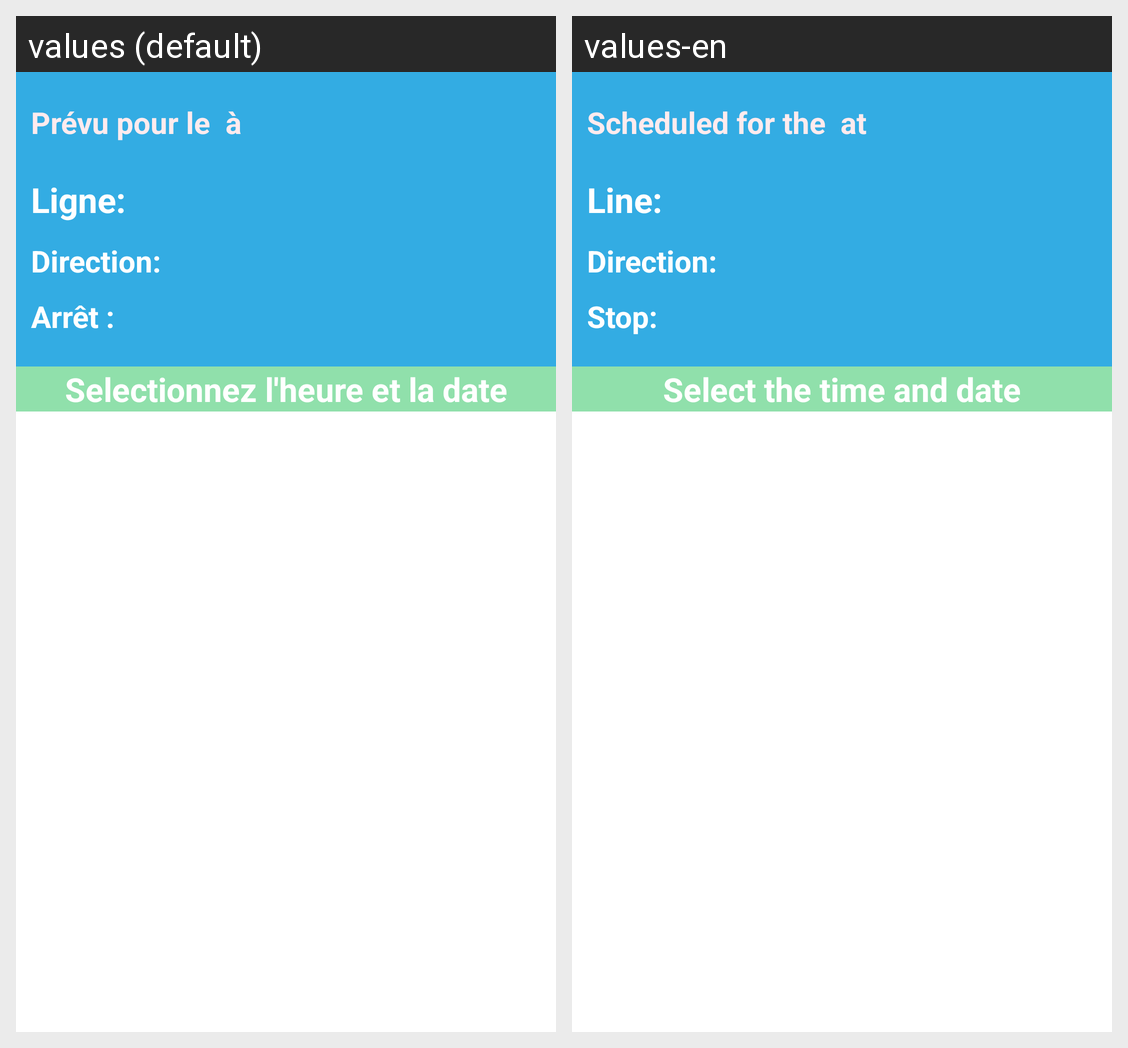

For this localized Android screen grid, give each drawn string resource with its value in every locale shown.
Android screen res/layout/fragment_3.xml rendered under 2 locales, left to right: values (default), values-en. Device: Nexus 5 (rendered at 1080×1920; each locale shown at half size, 540×960, under a caption strip naming it); theme Theme.Star2DP.
Strings drawn on this screen, with the default value and each locale's value (text and hints the layout hard-codes, and strings that could not be matched under every locale, appear in the picture but are not listed):

prev_date
  values: Prévu pour le
  values-en: Scheduled for the

at
  values: à
  values-en: at

ligne_text
  values: Ligne:
  values-en: Line:

direction_text
  values: Direction:
  values-en: Direction:

select_stop_text
  values: Arrêt :
  values-en: Stop:

select_stop_time
  values: Selectionnez l'heure et la date
  values-en: Select the time and date
